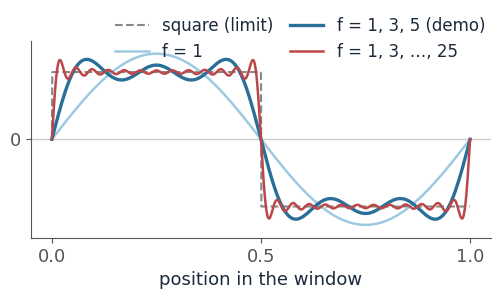

Reproduce this figure in Python. (Note: this script raises an exception after producing the figure.)
# Figures for the fourier unit (fourier/lec.qmd). Run: python3 -I tools/figs/fourier/figs.py
# Figure sizes are the display size in px / 96, so 13 pt text shows at about 17 px.
import numpy as np, matplotlib
matplotlib.use("Agg")
import matplotlib.pyplot as plt

R = '/data/henriksson/github/course/imageanalysis'
OUT = R + '/fourier/'
plt.rcParams.update({"font.size": 13, "font.family": "DejaVu Sans", "svg.fonttype": "none",
                     "axes.edgecolor": "#555", "axes.labelcolor": "#1b2a3a",
                     "xtick.color": "#555", "ytick.color": "#555", "text.color": "#1b2a3a",
                     "axes.spines.top": False, "axes.spines.right": False})
INK, BLUE, RED, ORANGE, GREEN, GREY = "#1b2a3a", "#2a6f97", "#bc4749", "#e08a1e", "#3a8a5c", "#888"
def save(fig, name, **kw):
    fig.savefig(OUT + name, facecolor="white", **kw); plt.close(fig)

# ------------------------------------------------------------ 1. square wave from odd sines
t = np.linspace(0, 1, 1001)
def partial(fmax): return sum(np.sin(2 * np.pi * f * t) / f for f in range(1, fmax + 1, 2))
sq = np.pi / 4 * np.sign(np.sin(2 * np.pi * t))         # the limit of 1·sin + 1/3·sin3 + ...
fig, ax = plt.subplots(figsize=(480 / 96, 300 / 96))
ax.plot(t, sq, color=GREY, lw=1.5, ls="--", label="square (limit)")
for fmax, c, lab in [(1, "#9ecae1", "f = 1"), (5, BLUE, "f = 1, 3, 5 (demo)"), (25, RED, "f = 1, 3, …, 25")]:
    ax.plot(t, partial(fmax), color=c, lw=2.4 if fmax == 5 else 1.8, label=lab)
ax.set_xlabel("position in the window"); ax.set_xticks([0, 0.5, 1]); ax.set_yticks([0])
ax.axhline(0, color="#ccc", lw=1, zorder=0)
ax.legend(fontsize=12, frameon=False, loc="upper right", bbox_to_anchor=(1.02, 1.2), ncol=2, columnspacing=1)
ax.set_ylim(-1.15, 1.15)
fig.subplots_adjust(left=0.06, right=0.98, top=0.8, bottom=0.17)
save(fig, "fig-square.svg")

# ------------------------------------------------------------ 2. the DFT matrix as an image
N = 16
k, n = np.meshgrid(np.arange(N), np.arange(N), indexing="ij")
F = np.exp(-2j * np.pi * k * n / N)
fig, ax = plt.subplots(1, 2, figsize=(345 / 96, 215 / 96))
for a, M, t_ in zip(ax, [F.real, F.imag], ["real part", "imaginary"]):
    a.imshow(M, cmap="RdBu_r", vmin=-1, vmax=1, interpolation="nearest")
    a.set_xticks([]); a.set_yticks([]); a.set_title(t_, fontsize=14, pad=4)
    a.set_xlabel("n →", fontsize=14, labelpad=3)
    for s in a.spines.values(): s.set_visible(True)
ax[0].set_ylabel("← k", fontsize=14, labelpad=3)
fig.subplots_adjust(left=0.08, right=0.99, top=0.88, bottom=0.12, wspace=0.06)
save(fig, "fig-dftmatrix.svg")

# ------------------------------------------------------------ 3. plane waves and their spectra
Nn = 256
y, x = np.mgrid[0:Nn, 0:Nn]
waves = [("horizontal stripes,\n8 px apart", np.cos(2 * np.pi * y / 8)),
         ("diagonal stripes", np.cos(2 * np.pi * (16 * x + 16 * y) / Nn)),
         ("vertical stripes,\n32 px apart", np.cos(2 * np.pi * x / 32))]
fig, ax = plt.subplots(2, 3, figsize=(560 / 96, 400 / 96), gridspec_kw={"height_ratios": [1, 1.05]})
for j, (lab, img) in enumerate(waves):
    ax[0, j].imshow(img[:96, :96], cmap="gray", interpolation="bilinear")   # top-left corner, for visibility
    ax[0, j].set_xticks([]); ax[0, j].set_yticks([])
    ax[0, j].set_title(lab, fontsize=14, pad=3, linespacing=1.0)
    X = np.fft.fftshift(np.abs(np.fft.fft2(img)))
    pk = np.argwhere(X > 0.25 * X.max()) - Nn // 2                         # (row, col) offsets from the centre
    a = ax[1, j]
    a.axhline(0, color="#ddd", lw=1, zorder=0); a.axvline(0, color="#ddd", lw=1, zorder=0)
    a.plot(0, 0, "+", color=GREY, ms=10, mew=1.5)
    a.plot(pk[:, 1], -pk[:, 0], "o", color=RED, ms=8)                      # v up on the plot
    for r, c in pk:
        if c > 0 or (c == 0 and -r > 0):
            a.text(c + 4 if c < 10 else c, -r + 5 if c < 10 else -r - 8, f"({c}, {-r})", color=RED, fontsize=13.5,
                   ha="left" if c < 10 else "center", va="bottom" if c < 10 else "top")
    a.set_xlim(-48, 48); a.set_ylim(-48, 48); a.set_aspect("equal")
    a.set_xticks([-32, 0, 32]); a.set_yticks([-32, 0, 32]); a.tick_params(labelsize=12.5)
    for s in a.spines.values(): s.set_visible(True); s.set_edgecolor("#bbb")
    if j: a.set_yticklabels([])
    print(lab.replace("\n", " "), "peaks at", [(int(c), int(-r)) for r, c in pk])
ax[1, 0].set_ylabel("spectrum", fontsize=14)
fig.subplots_adjust(left=0.14, right=0.99, top=0.89, bottom=0.07, wspace=0.12, hspace=0.27)
save(fig, "fig-planewaves.svg")

# ------------------------------------------------------------ 4. frequency responses
f = np.linspace(0, 0.5, 400)
H_blur = np.cos(np.pi * f) ** 2                    # (1, 2, 1)/4  ->  (1 + cos 2πf)/2
H_curv = 4 * np.sin(np.pi * f) ** 2                # |[1, -2, 1]| ->  |2 cos 2πf − 2|
fig, ax = plt.subplots(figsize=(420 / 96, 300 / 96))
ax.plot(f, H_blur, color=BLUE, lw=2.6, label="blur ¼(1, 2, 1)")
ax.plot(f, H_curv / 4, color=RED, lw=2.6, ls="--", label="curvature (1, −2, 1), ÷ 4")
for ff, hv, lab in [(0, 1, "flat: 1"), (0.25, 0.5, "slow: 0.5"), (0.5, 0, "fastest: 0")]:
    ax.plot(ff, hv, "o", color=BLUE, ms=8, zorder=5)
ax.text(0.02, 1.02, "flat", color=BLUE, fontsize=13.5, va="bottom")
ax.text(0.235, 0.51, "slow", color=BLUE, fontsize=13.5, ha="right", va="bottom")
ax.text(0.485, 0.08, "fastest", color=BLUE, fontsize=13.5, ha="right", va="bottom")
ax.set_xticks([0, 0.25, 0.5]); ax.set_xticklabels(["0", "¼", "½"])
ax.set_xlabel("frequency (cycles per pixel)"); ax.set_ylabel("multiplied by")
ax.set_ylim(-0.05, 1.15); ax.set_yticks([0, 0.5, 1]); ax.set_xlim(-0.01, 0.52)
ax.legend(fontsize=13.5, frameon=False, loc="upper center", bbox_to_anchor=(0.45, 1.3), ncol=1)
fig.subplots_adjust(left=0.17, right=0.97, top=0.79, bottom=0.17)
save(fig, "fig-response.svg")

# ------------------------------------------------------------ 5. aliasing
nn = np.arange(0, 41)
tt = np.linspace(0, 40, 801)
fig, ax = plt.subplots(figsize=(600 / 96, 220 / 96))
ax.plot(tt, np.cos(2 * np.pi * tt / 5), color="#bbb", lw=1.2)
ax.plot(nn, np.cos(2 * np.pi * nn / 5), "o", color=GREY, ms=4, label="all pixels: period 5")
ks = nn[::4]
ax.plot(tt, np.cos(2 * np.pi * tt / 20), color=RED, lw=2, ls="--", label="every 4th pixel: period 20")
ax.plot(ks, np.cos(2 * np.pi * ks / 5), "o", color=RED, ms=9, zorder=5)
assert np.allclose(np.cos(2 * np.pi * ks / 5), np.cos(2 * np.pi * ks / 20))
ax.set_xlabel("pixel"); ax.set_yticks([-1, 0, 1]); ax.set_xticks(range(0, 41, 4)); ax.set_xlim(-0.5, 40.5)
ax.legend(fontsize=13, frameon=False, loc="upper center", bbox_to_anchor=(0.5, 1.3), ncol=2)
fig.subplots_adjust(left=0.06, right=0.99, top=0.8, bottom=0.21)
save(fig, "fig-alias.svg")
